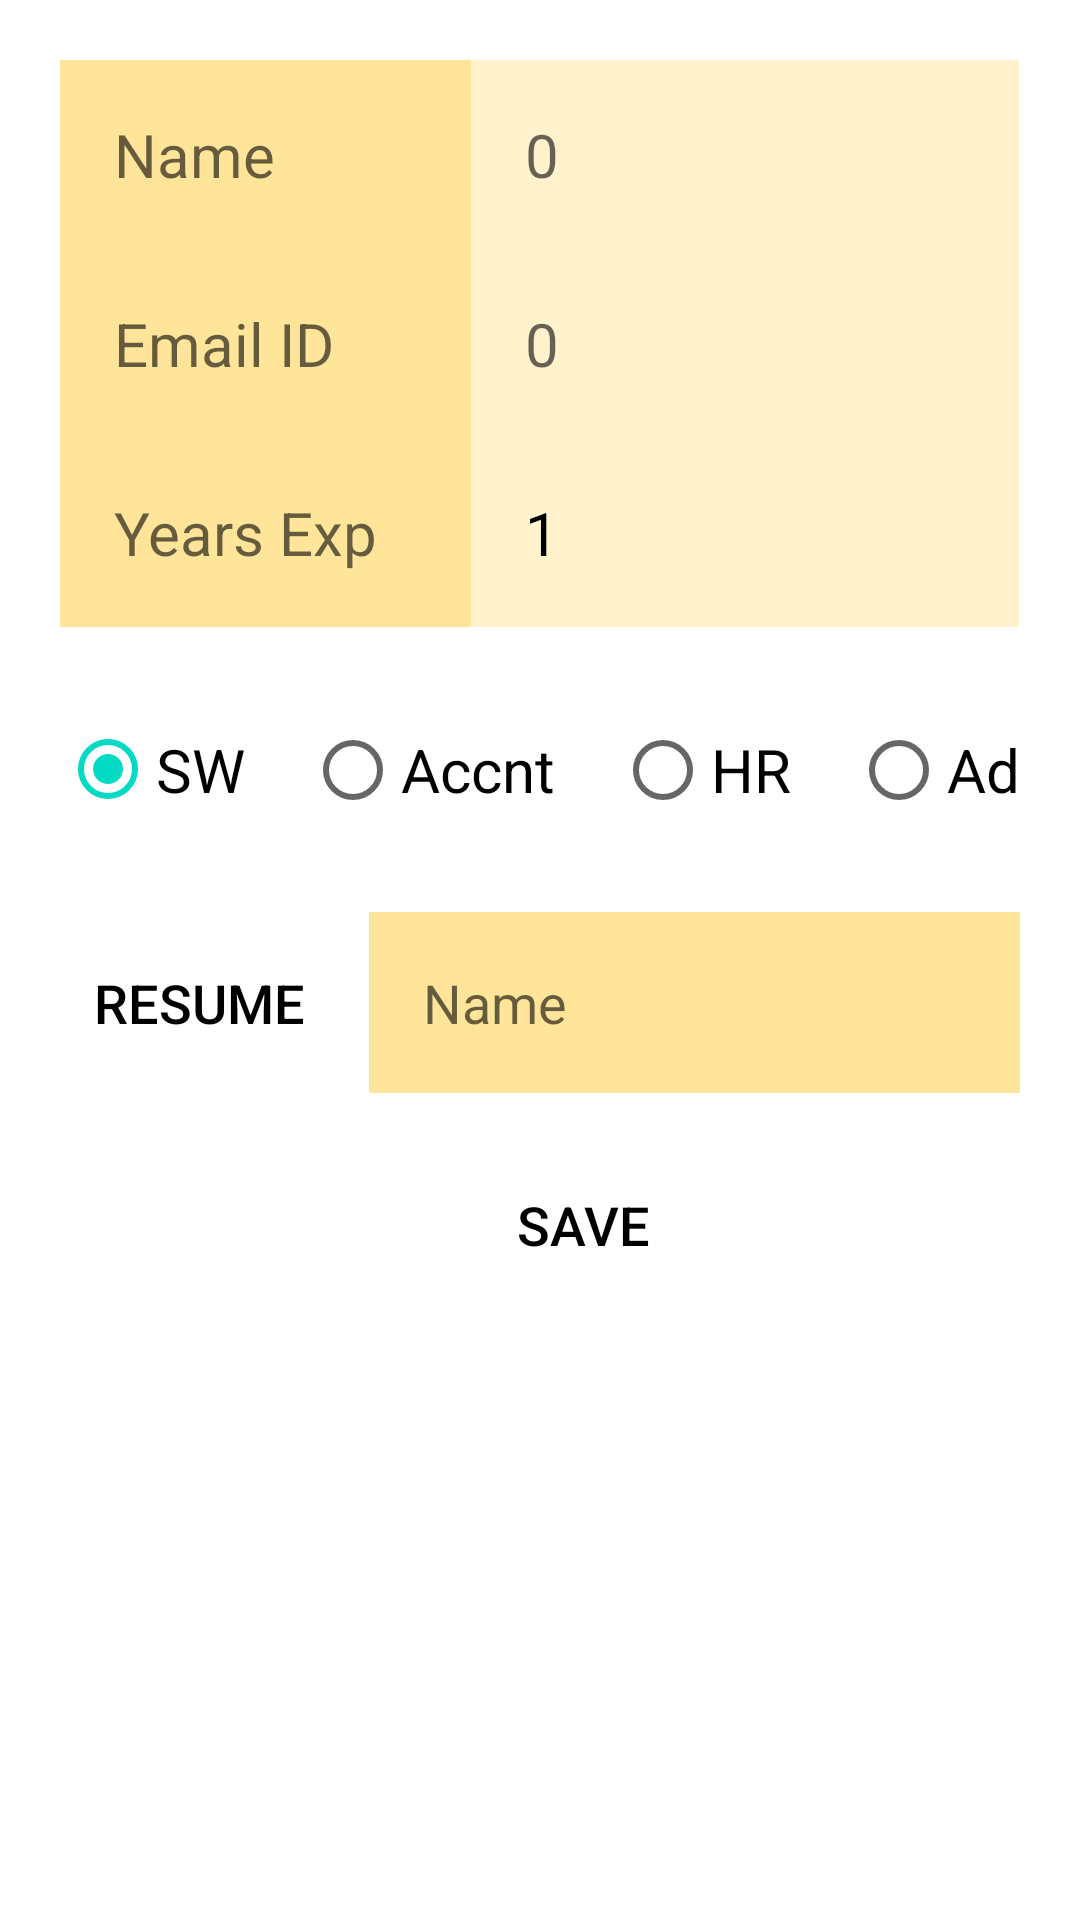

Produce the Android XML layout that renders to this screen, including the resource entries it uses.
<!-- AndroidManifest.xml: application theme Theme.Gurupadajobs -->
<!-- res/layout/fragment_resumes.xml -->
<?xml version="1.0" encoding="utf-8"?>
<androidx.constraintlayout.widget.ConstraintLayout
    xmlns:android="http://schemas.android.com/apk/res/android"
    xmlns:app="http://schemas.android.com/apk/res-auto"
    xmlns:tools="http://schemas.android.com/tools"
    android:layout_width="match_parent"
    android:layout_height="match_parent"
    tools:context=".ui.resumes.ResumesFragment" >

    <TableLayout
        android:id="@+id/simpleTableLayout"
        android:layout_width="match_parent"
        android:layout_height="match_parent"
        android:layout_marginTop="20dp"
        android:layout_marginLeft="20dp"
        android:layout_marginRight="20dp"
        >
        
        
        <TableRow
            android:id="@+id/firstRow"
            android:layout_width="fill_parent"
            android:layout_height="wrap_content">
            <TextView
                android:id="@+id/nameID"
                android:layout_width="0dp"
                android:layout_height="wrap_content"
                android:background="#ffe599"
                android:padding="18dip"
                android:layout_weight=".3"
                android:hint="Name"
                android:textColor="#000"
                android:textSize="20dp" />

            <EditText
                android:id="@+id/nameTxt"
                android:layout_width="0dp"
                android:layout_height="wrap_content"
                android:background="#fff2cc"
                android:layout_weight=".4"
                android:padding="18dip"
                android:hint="0"
                android:textColor="#000"
                android:textSize="20dp" />
        </TableRow>

        <TableRow
            android:id="@+id/Row2"
            android:layout_width="fill_parent"
            android:layout_height="wrap_content">
            <TextView
                android:id="@+id/emailID"
                android:layout_width="0dp"
                android:layout_height="wrap_content"
                android:background="#ffe599"
                android:padding="18dip"
                android:layout_weight=".3"
                android:hint="Email ID"
                android:textColor="#000"
                android:textSize="20dp" />

            <EditText
                android:id="@+id/emailTxt"
                android:layout_width="0dp"
                android:layout_height="wrap_content"
                android:inputType="textEmailAddress"
                android:background="#fff2cc"
                android:layout_weight=".4"
                android:padding="18dip"
                android:hint="0"
                android:textColor="#000"
                android:textSize="20dp" />
        </TableRow>


        <TableRow
            android:id="@+id/Row3"
            android:layout_width="fill_parent"
            android:layout_height="wrap_content">
            <TextView
                android:id="@+id/expID"
                android:layout_width="0dp"
                android:layout_height="wrap_content"
                android:background="#ffe599"
                android:padding="18dip"
                android:layout_weight=".3"
                android:hint="Years Exp"
                android:textColor="#000"
                android:textSize="20dp" />

            <EditText
                android:id="@+id/expTxt"
                android:layout_width="0dp"
                android:layout_height="wrap_content"
                android:inputType="number"
                android:background="#fff2cc"
                android:layout_weight=".4"
                android:padding="18dip"
                android:hint="0"
                android:textColor="#000"
                android:text="1"
                android:textSize="20dp" />
        </TableRow>

        <TableRow
            android:id="@+id/secondRow"
            android:layout_width="fill_parent"
            android:layout_height="wrap_content"
            android:layout_marginTop="20dp">
            <RadioGroup
                android:layout_width="fill_parent"
                android:layout_height="wrap_content"
                app:layout_constraintBottom_toTopOf="@id/btns"
                android:weightSum="1"
                android:orientation="horizontal"
                android:id="@+id/radioGroup">
                <RadioButton
                    android:layout_width="wrap_content"
                    android:layout_height="55dp"
                    android:text="SW"
                    android:id="@+id/sw"
                    android:checked="true"
                    android:textSize="20dp" />

                <RadioButton
                    android:layout_width="wrap_content"
                    android:layout_height="wrap_content"
                    android:text="Accnt"
                    android:layout_marginLeft="20dp"
                    android:id="@+id/acc"
                    android:checked="false"
                    android:textSize="20dp"
                    android:layout_weight="0.13" />
                <RadioButton
                    android:layout_width="wrap_content"
                    android:layout_height="wrap_content"
                    android:text="HR"
                    android:layout_marginLeft="20dp"
                    android:id="@+id/hr"
                    android:checked="false"
                    android:textSize="20dp"
                    android:layout_weight="0.13" />
                <RadioButton
                    android:layout_width="wrap_content"
                    android:layout_height="wrap_content"
                    android:text="Admn"
                    android:layout_marginLeft="20dp"
                    android:id="@+id/admin"
                    android:checked="false"
                    android:textSize="20dp"
                    android:layout_weight="0.13" />
            </RadioGroup>
        </TableRow>

        <TableRow
            android:layout_width="fill_parent"
            android:layout_marginTop="20dp"

            android:layout_height="wrap_content">
            <Button
                android:id="@+id/resumeBtn"
                android:layout_width="0dp"
                style="@style/AppTheme.RoundedCornerMaterialButton"
                android:layout_height="wrap_content"
                android:text="Resume"
                android:layout_weight=".3"
                android:textColor="#000000"
                android:textSize="18dp" />
            <TextView
                android:id="@+id/resumeFile"
                android:layout_width="0dp"
                android:layout_height="wrap_content"
                android:layout_marginLeft="10dp"
                android:background="#ffe599"
                android:padding="18dip"
                android:layout_weight=".7"
                android:hint="Name"
                android:textColor="#000"
                android:textSize="18dp" />
        </TableRow>

        <TableRow
            android:layout_width="fill_parent"
            android:layout_height="wrap_content">
            <Button
                android:id="@+id/saveItem"
                style="@style/AppTheme.RoundedCornerMaterialButton"
                android:layout_width="wrap_content"
                android:layout_height="wrap_content"
                android:layout_marginTop="20dp"
                android:text="Save"
                android:textColor="#000000"
                android:textSize="18dp" />
        </TableRow>
    </TableLayout>
</androidx.constraintlayout.widget.ConstraintLayout>
<!-- resources referenced by this layout -->
<resources>
  <style name="AppTheme.RoundedCornerMaterialButton" parent="Widget.AppCompat.Button.Colored">
          <item name="android:background">@drawable/rounded_shape</item>
      </style>
  <style name="Theme.Gurupadajobs" parent="Theme.MaterialComponents.DayNight.DarkActionBar">
          
          <item name="colorPrimary">#9fc5e8</item>
          <item name="colorPrimaryVariant">@color/purple_700</item>
          <item name="colorOnPrimary">@color/white</item>
          
          <item name="colorSecondary">@color/teal_200</item>
          <item name="colorSecondaryVariant">@color/teal_700</item>
          <item name="colorOnSecondary">@color/black</item>
          
          <item name="android:statusBarColor" tools:targetApi="l">?attr/colorPrimaryVariant</item>
          
      </style>
  <color name="purple_700">#FF3700B3</color>
  <color name="white">#FFFFFFFF</color>
  <color name="teal_200">#FF03DAC5</color>
  <color name="teal_700">#FF018786</color>
  <color name="black">#FF000000</color>
</resources>
